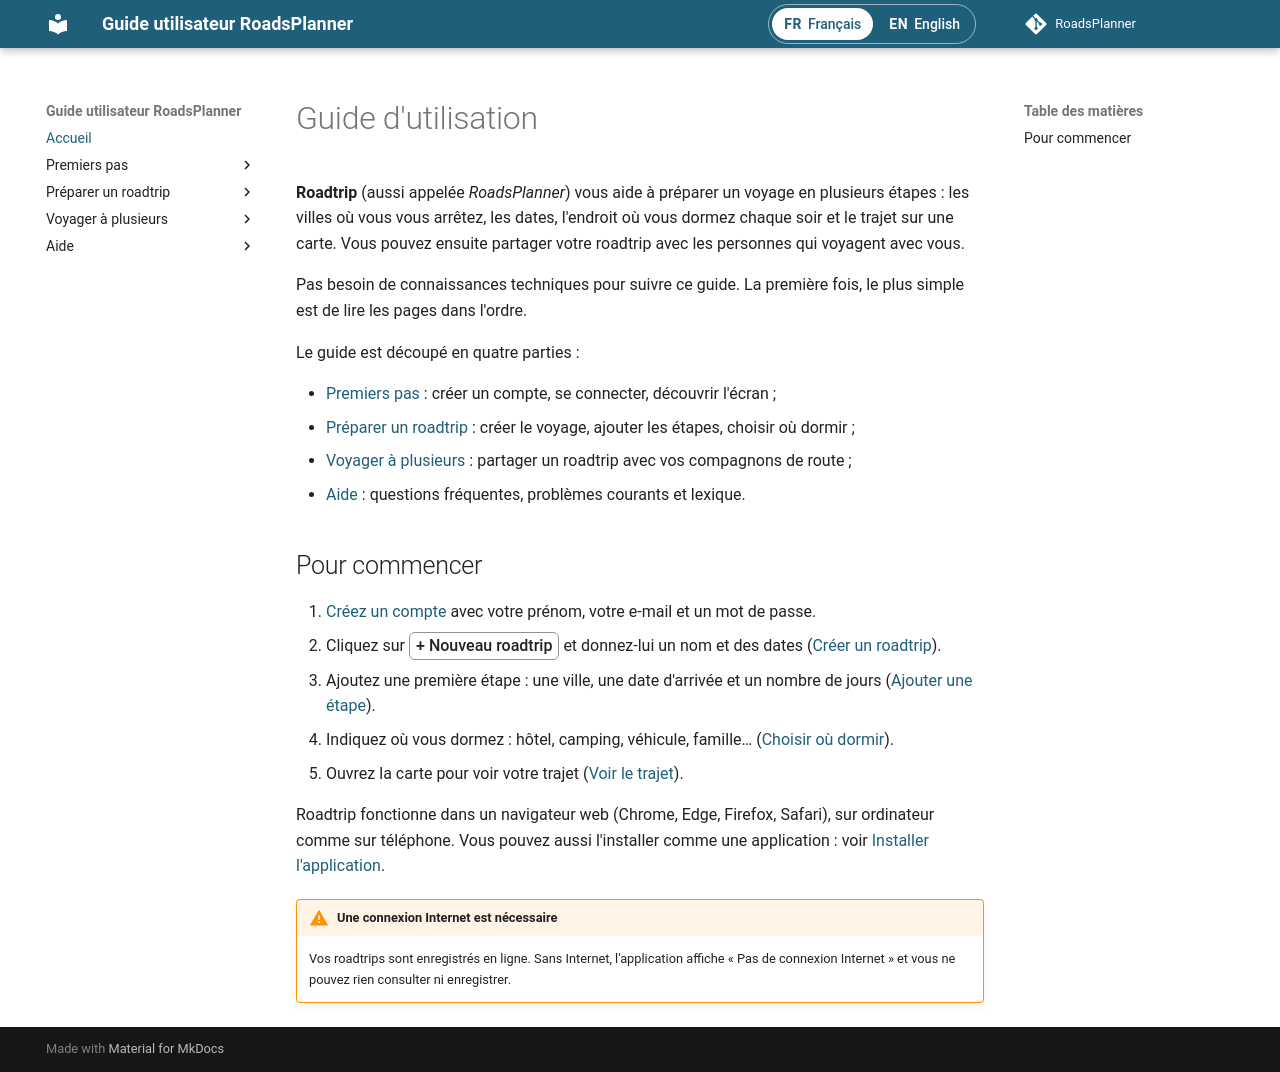

repository: RoadsPlanner/guide-utilisateur-roadsplanner · page: index.html · generator: mkdocs

# Guide d'utilisation

**Roadtrip** (aussi appelée *RoadsPlanner*) vous aide à préparer un voyage en plusieurs étapes : les villes où vous vous arrêtez, les dates, l'endroit où vous dormez chaque soir et le trajet sur une carte. Vous pouvez ensuite partager votre roadtrip avec les personnes qui voyagent avec vous.

Pas besoin de connaissances techniques pour suivre ce guide. La première fois, le plus simple est de lire les pages dans l'ordre.

Le guide est découpé en quatre parties :

- [Premiers pas](premiers-pas/creer-un-compte.md) : créer un compte, se connecter, découvrir l'écran ;
- [Préparer un roadtrip](roadtrip/creer.md) : créer le voyage, ajouter les étapes, choisir où dormir ;
- [Voyager à plusieurs](partage/partager.md) : partager un roadtrip avec vos compagnons de route ;
- [Aide](aide/faq.md) : questions fréquentes, problèmes courants et lexique.

## Pour commencer

1. [Créez un compte](premiers-pas/creer-un-compte.md) avec votre prénom, votre e-mail et un mot de passe.
2. Cliquez sur <span class="ui">+ Nouveau roadtrip</span> et donnez-lui un nom et des dates ([Créer un roadtrip](roadtrip/creer.md)).
3. Ajoutez une première étape : une ville, une date d'arrivée et un nombre de jours ([Ajouter une étape](roadtrip/ajouter-une-etape.md)).
4. Indiquez où vous dormez : hôtel, camping, véhicule, famille… ([Choisir où dormir](roadtrip/hebergement.md)).
5. Ouvrez la carte pour voir votre trajet ([Voir le trajet](roadtrip/carte.md)).

Roadtrip fonctionne dans un navigateur web (Chrome, Edge, Firefox, Safari), sur ordinateur comme sur téléphone. Vous pouvez aussi l'installer comme une application : voir [Installer l'application](premiers-pas/installer.md).

!!! warning "Une connexion Internet est nécessaire"
    Vos roadtrips sont enregistrés en ligne. Sans Internet, l'application affiche « Pas de connexion Internet » et vous ne pouvez rien consulter ni enregistrer.
